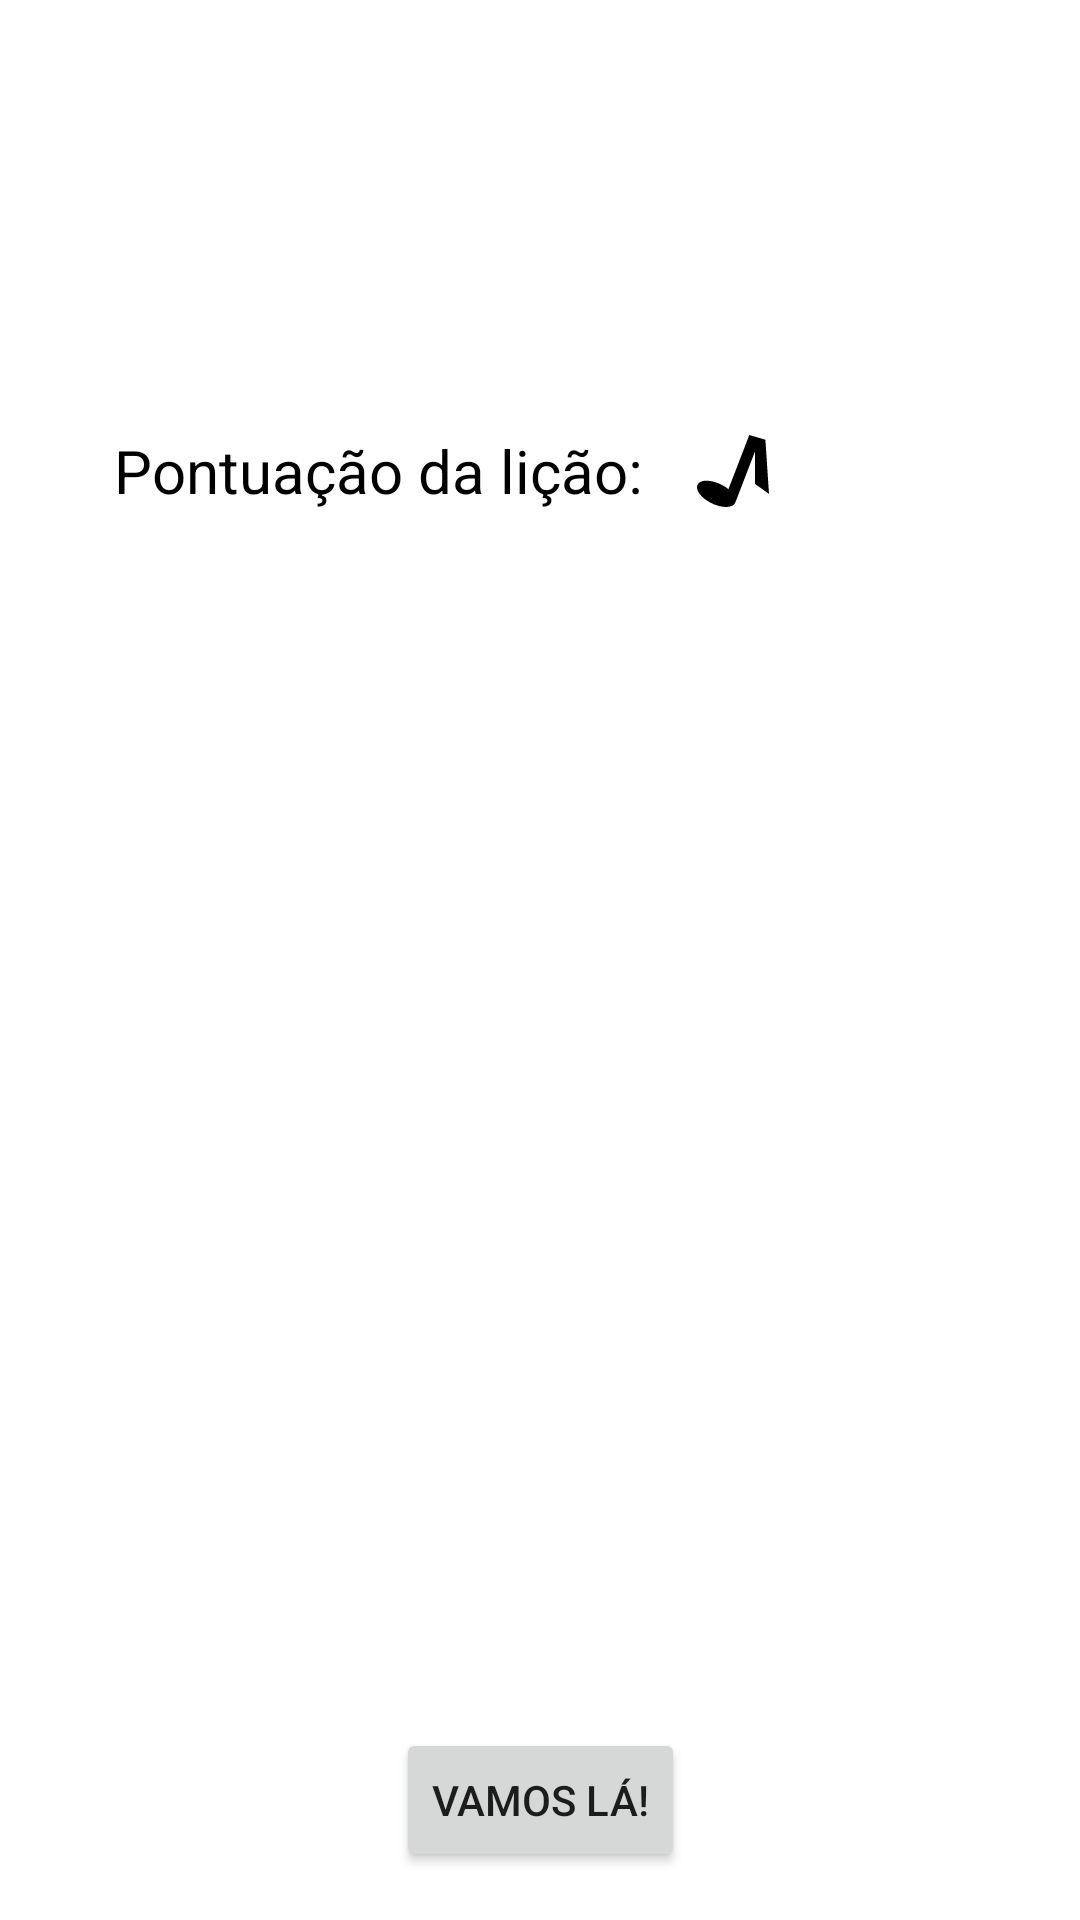

Write the Android layout XML for this screen, with the resource values it uses.
<!-- AndroidManifest.xml: application theme Theme.Colcheius -->
<!-- res/layout/activity_finish_module.xml -->
<?xml version="1.0" encoding="utf-8"?>
<androidx.constraintlayout.widget.ConstraintLayout xmlns:android="http://schemas.android.com/apk/res/android"
    xmlns:app="http://schemas.android.com/apk/res-auto"
    xmlns:tools="http://schemas.android.com/tools"
    android:layout_width="match_parent"
    android:layout_height="match_parent"
    tools:context=".view.FinishModuleActivity">

    <TextView
        android:id="@+id/result_title"
        android:layout_width="wrap_content"
        android:layout_height="wrap_content"
        android:layout_marginTop="40dp"
        tools:text="Gabarito Módulo 1"
        android:textAllCaps="true"
        android:textColor="@color/black"
        android:textSize="24sp"
        android:textStyle="bold"
        app:layout_constraintEnd_toEndOf="parent"
        app:layout_constraintStart_toStartOf="parent"
        app:layout_constraintTop_toTopOf="parent" />

    <TextView
        android:id="@+id/percent_correct"
        android:layout_width="wrap_content"
        android:layout_height="wrap_content"
        android:layout_marginTop="28dp"
        tools:text="Você acertou 100% das questões"
        android:textColor="@color/black"
        android:textSize="20sp"
        app:layout_constraintEnd_toEndOf="parent"
        app:layout_constraintStart_toStartOf="parent"
        app:layout_constraintTop_toBottomOf="@id/result_title" />

    <TextView
        android:id="@+id/score_text"
        android:layout_width="wrap_content"
        android:layout_height="wrap_content"
        android:layout_marginTop="16dp"
        android:layout_marginHorizontal="38dp"
        android:text="@string/lesson_score_text"
        android:textColor="@color/black"
        android:textSize="20sp"
        app:layout_constraintStart_toStartOf="parent"
        app:layout_constraintTop_toBottomOf="@id/percent_correct" />

    <TextView
        android:id="@+id/score_qtd"
        android:layout_width="wrap_content"
        android:layout_height="wrap_content"
        android:layout_marginStart="18dp"
        android:drawablePadding="8dp"
        tools:text="100"
        android:textColor="@color/black"
        android:textSize="16sp"
        app:drawableStartCompat="@drawable/ic_lesson"
        app:layout_constraintBottom_toBottomOf="@id/score_text"
        app:layout_constraintStart_toEndOf="@id/score_text"
        app:layout_constraintTop_toTopOf="@id/score_text" />

    <androidx.recyclerview.widget.RecyclerView
        tools:itemCount="3"
        tools:listitem="@layout/item_list_results"
        android:id="@+id/recycler_result"
        android:layout_width="match_parent"
        android:layout_height="0dp"
        android:layout_marginVertical="8dp"
        app:layout_constraintTop_toBottomOf="@id/score_text"
        app:layout_constraintBottom_toTopOf="@id/ready_to_next_module"/>

    <TextView
        android:id="@+id/ready_to_next_module"
        android:layout_width="0dp"
        android:layout_height="wrap_content"
        android:layout_marginHorizontal="20sp"
        android:layout_marginBottom="8dp"
        tools:text="Você está pronto para o próximo módulo!"
        android:textColor="@color/black"
        android:textSize="20sp"
        app:layout_constraintEnd_toEndOf="parent"
        app:layout_constraintStart_toStartOf="parent"
        app:layout_constraintBottom_toTopOf="@id/bt_letsgo"/>

    <Button
        android:id="@+id/bt_letsgo"
        android:layout_width="wrap_content"
        android:layout_height="wrap_content"
        android:layout_marginBottom="16dp"
        android:text="@string/lets_go"
        app:layout_constraintEnd_toEndOf="parent"
        app:layout_constraintStart_toStartOf="parent"
        app:layout_constraintBottom_toBottomOf="parent" />

</androidx.constraintlayout.widget.ConstraintLayout>
<!-- res/layout/item_list_results.xml (included above) -->
<?xml version="1.0" encoding="utf-8"?>
<androidx.constraintlayout.widget.ConstraintLayout xmlns:android="http://schemas.android.com/apk/res/android"
    android:layout_width="match_parent"
    android:layout_height="wrap_content"
    android:layout_marginTop="16dp"
    xmlns:app="http://schemas.android.com/apk/res-auto">

    <TextView
        android:id="@+id/question1"
        android:layout_width="match_parent"
        android:layout_height="wrap_content"
        android:layout_marginHorizontal="38dp"
        android:text="O que é a música?"
        android:textColor="@color/black"
        android:textSize="20sp"
        android:textStyle="bold"
        app:layout_constraintTop_toTopOf="parent" />

    <TextView
        android:id="@+id/your_answer1"
        android:layout_width="0dp"
        android:layout_height="wrap_content"
        android:text="Sua resposta: Ritmo"
        android:textColor="@color/black"
        android:textSize="20sp"
        app:layout_constraintEnd_toEndOf="@id/question1"
        app:layout_constraintStart_toStartOf="@id/question1"
        app:layout_constraintTop_toBottomOf="@id/question1" />

    <TextView
        android:id="@+id/correct_answer1"
        android:layout_width="0dp"
        android:layout_height="wrap_content"
        android:text="Resposta correta: A arte do som"
        android:textColor="@color/black"
        android:textSize="20sp"
        app:layout_constraintEnd_toEndOf="@id/question1"
        app:layout_constraintStart_toStartOf="@id/question1"
        app:layout_constraintTop_toBottomOf="@id/your_answer1" />

</androidx.constraintlayout.widget.ConstraintLayout>
<!-- resources referenced by this layout -->
<resources>
  <color name="black">#FF000000</color>
  <!-- drawable ic_lesson (drawable) -->
  <vector android:height="24dp" android:viewportHeight="50"
      android:viewportWidth="50" android:width="24dp" xmlns:android="http://schemas.android.com/apk/res/android">
      <path android:fillColor="#000000" android:pathData="M43.6609,2.1567L43.8357,2.208L47.5,3.2749L50,40.9366L40.3151,33.9875V11.343L26.6899,46.6964L26.5919,46.6676C26.4751,47.0464 26.2995,47.4049 26.0622,47.7388C23.6991,51.0619 16.1074,50.6776 9.1055,46.8802C2.1037,43.0829 -1.6569,37.3107 0.7062,33.9875C3.0692,30.6643 10.6609,31.0487 17.6628,34.846C19.2206,35.6909 20.618,36.6335 21.8231,37.6251L36.3238,0L43.4811,2.1038L43.6012,2.0517L43.6609,2.1567Z"/>
  </vector>
  <string name="lesson_score_text">Pontuação da lição:</string>
  <string name="lets_go">Vamos lá!</string>
  <style name="Theme.Colcheius" parent="Theme.MaterialComponents.Light.DarkActionBar">
          
          <item name="colorPrimary">@color/green_500</item>
          <item name="colorPrimaryVariant">@color/green_700</item>
          <item name="colorOnPrimary">@color/white</item>
          
          <item name="colorSecondary">@color/green_200</item>
          <item name="colorSecondaryVariant">@color/green_700</item>
          <item name="colorOnSecondary">@color/black</item>
          
          <item name="android:statusBarColor" tools:targetApi="l">?attr/colorPrimaryVariant</item>
          
      </style>
  <color name="green_500">#4CAF50</color>
  <color name="green_700">#388E3C</color>
  <color name="white">#FFFFFFFF</color>
  <color name="green_200">#A5D6A7</color>
</resources>
